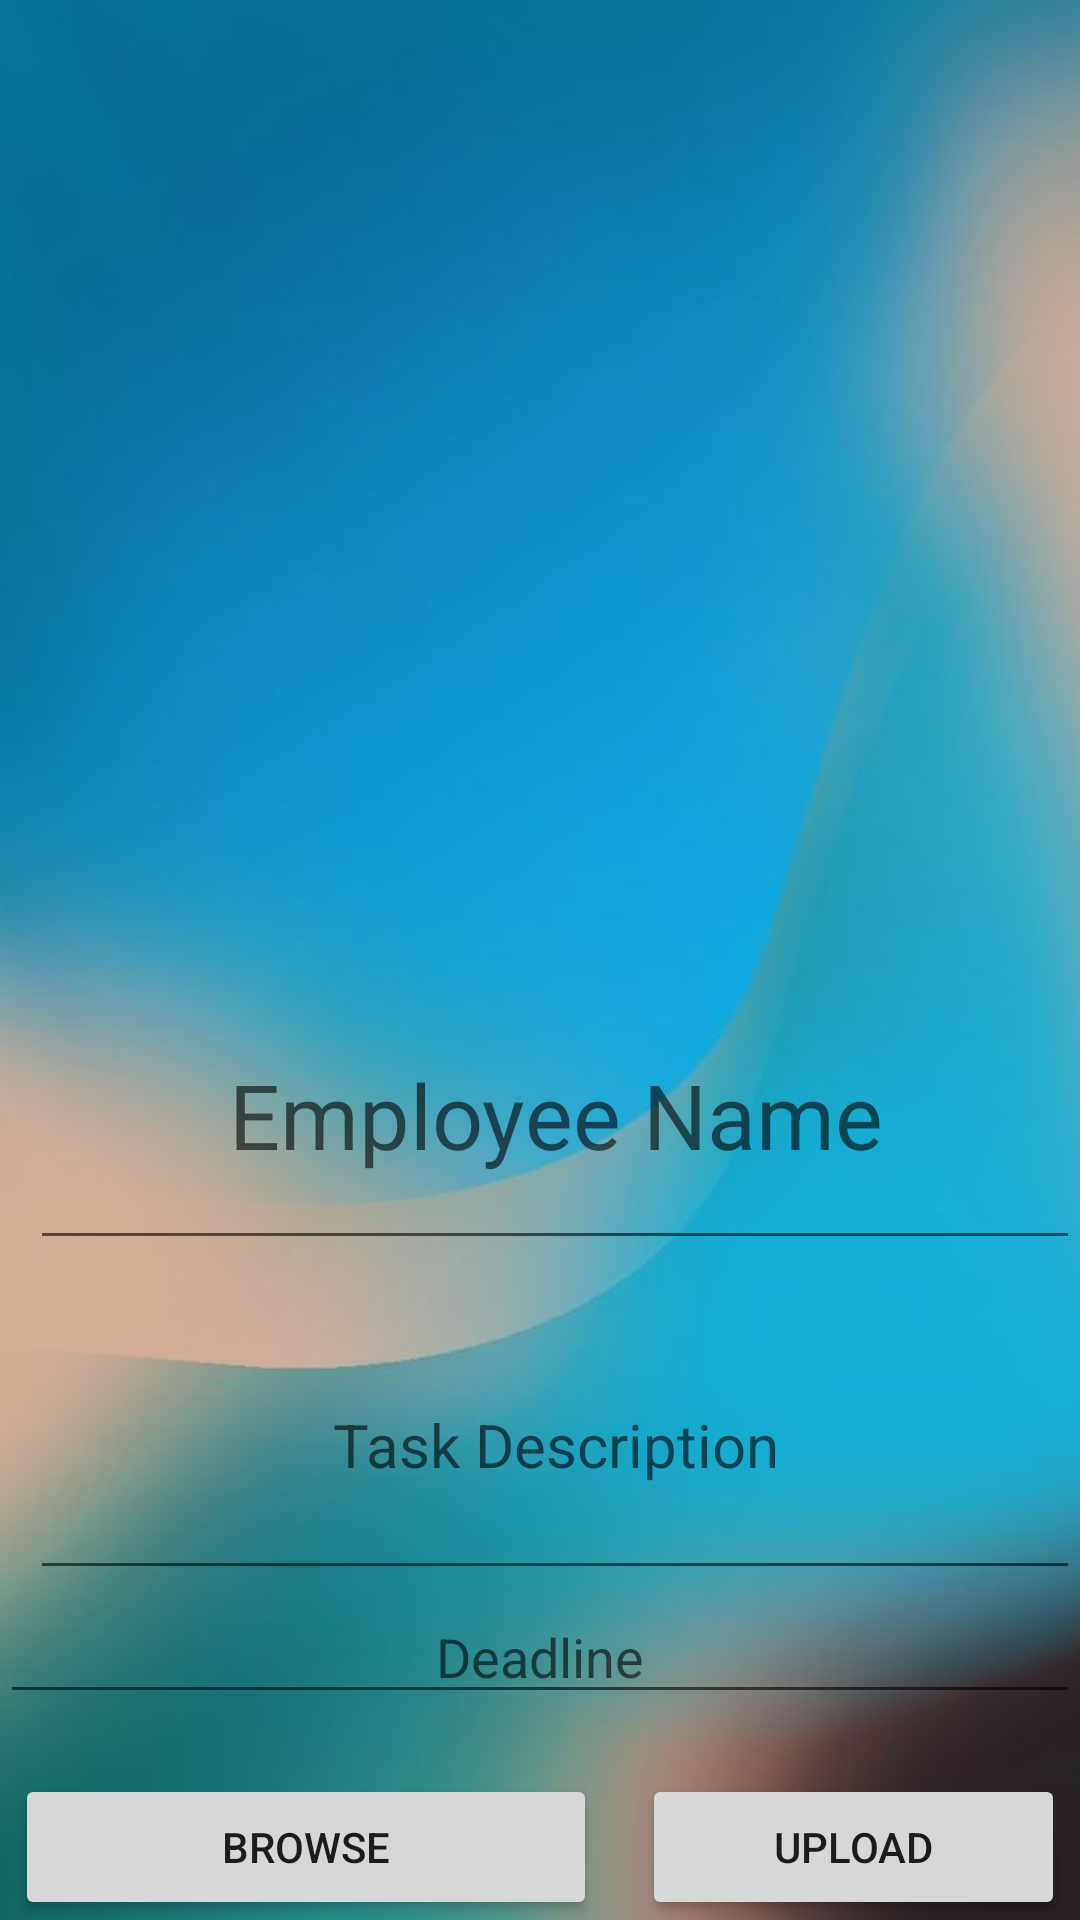

Layout XML and referenced resources for this Android screen:
<!-- AndroidManifest.xml: application theme Theme.Ritz7 -->
<!-- res/layout/activity_task.xml -->
<?xml version="1.0" encoding="utf-8"?>
<RelativeLayout xmlns:android="http://schemas.android.com/apk/res/android"
    xmlns:app="http://schemas.android.com/apk/res-auto"
    xmlns:tools="http://schemas.android.com/tools"
    android:layout_width="match_parent"
    android:layout_height="match_parent"
    android:background="@drawable/back2"
    tools:context=".taskActivity">

    <ImageView
        android:id="@+id/image_view"
        android:layout_width="match_parent"
        android:layout_height="300dp"
        android:background="@drawable/task"/>

    <EditText
        android:id="@+id/txtName"
        android:layout_width="match_parent"
        android:layout_height="100dp"
        android:hint="Employee Name"
        android:textSize="30sp"
        android:layout_marginLeft="10dp"
        android:layout_marginTop="320dp"
        android:layout_marginBottom="10dp"
        android:gravity="center" />
    <EditText
        android:id="@+id/txtTask"
        android:layout_width="match_parent"
        android:layout_height="100dp"
        android:hint="Task Description"
        android:layout_below="@+id/txtName"
        android:textSize="20sp"
        android:layout_marginLeft="10dp"
        android:gravity="center" />

    <EditText
        android:layout_width="match_parent"
        android:layout_height="wrap_content"
        android:textSize="18sp"
        android:id="@+id/txttime"
        android:hint="Deadline"
        android:gravity="center"
        android:layout_below="@+id/txtTask"
        android:layout_marginBottom="10dp"

        ></EditText>


    <Button
        android:id="@+id/btnbrowse"
        android:layout_width="194dp"
        android:layout_height="64dp"
        android:layout_marginTop="10dp"
        android:layout_marginRight="5dp"
        android:layout_below="@+id/txttime"
        android:layout_marginLeft="5dp"
        android:text="Browse" />

    <Button
        android:id="@+id/btnupload"
        android:layout_width="194dp"
        android:layout_height="61dp"
        android:layout_marginLeft="10dp"
        android:layout_marginRight="5dp"
        android:layout_toRightOf="@id/btnbrowse"
        android:layout_below="@+id/txttime"
        android:layout_marginTop="10dp"
        android:text="Upload" />


</RelativeLayout>
<!-- resources referenced by this layout -->
<resources>
  <!-- drawable back2: jpg bitmap (drawable-v24, 17734 bytes) -->
  <style name="Theme.Ritz7" parent="Theme.MaterialComponents.DayNight.DarkActionBar">
          
          <item name="colorPrimary">@color/purple_500</item>
          <item name="colorPrimaryVariant">@color/purple_700</item>
          <item name="colorOnPrimary">@color/white</item>
          
          <item name="colorSecondary">@color/teal_200</item>
          <item name="colorSecondaryVariant">@color/teal_700</item>
          <item name="colorOnSecondary">@color/black</item>
          
          <item name="android:statusBarColor" tools:targetApi="l">?attr/colorPrimaryVariant</item>
          
      </style>
  <!-- not gathered from this repository: default colours our renderer supplied (Android Studio template values) -->
  <color name="purple_500">#FF6200EE</color>
  <color name="purple_700">#FF3700B3</color>
  <color name="teal_200">#FF03DAC5</color>
  <color name="teal_700">#FF018786</color>
  <color name="black">#FF000000</color>
  <color name="white">#FFFFFFFF</color>
</resources>
